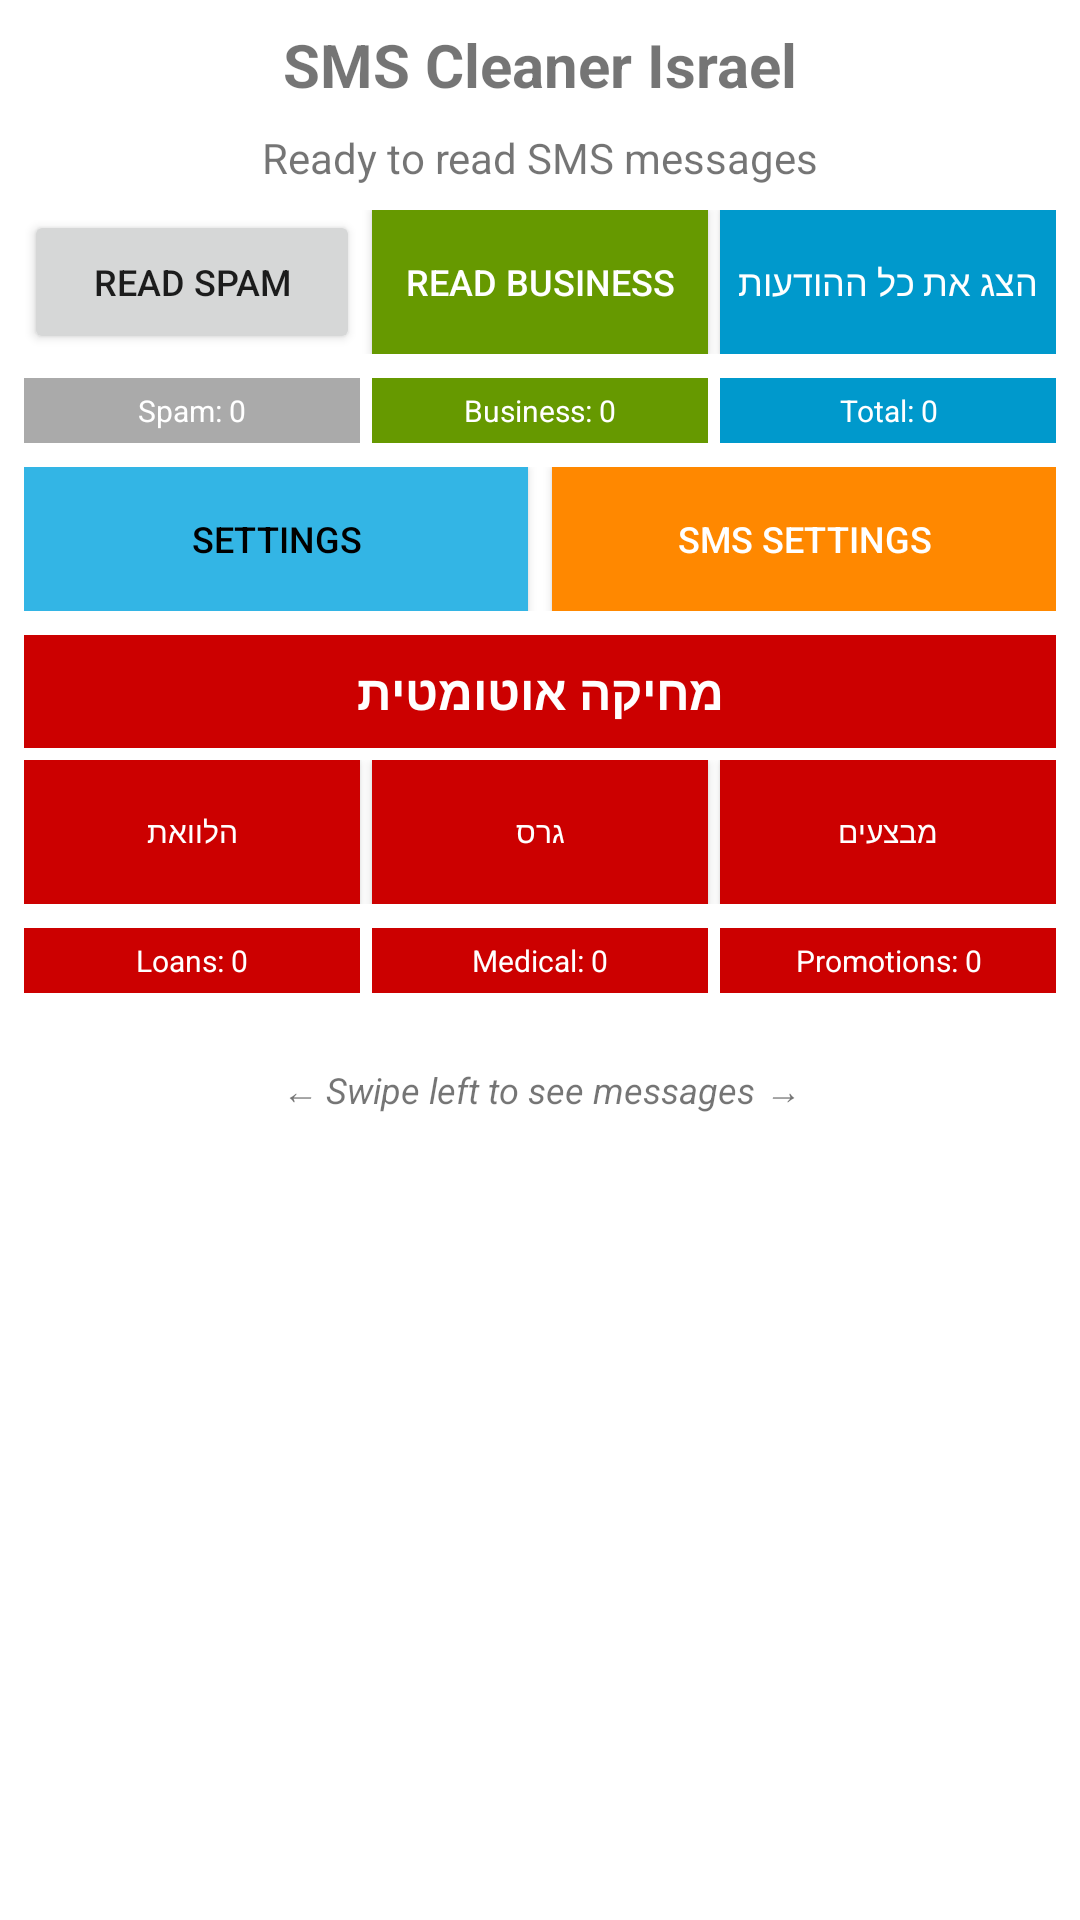

Write the Android layout XML for this screen, with the resource values it uses.
<!-- AndroidManifest.xml: application theme Theme.SMS_Cleaner_Israel -->
<!-- res/layout/fragment_main_screen.xml -->
<?xml version="1.0" encoding="utf-8"?>

<LinearLayout xmlns:android="http://schemas.android.com/apk/res/android"
    xmlns:app="http://schemas.android.com/apk/res-auto"
    android:layout_width="match_parent"
    android:layout_height="match_parent"
    android:orientation="vertical"
    android:padding="8dp">

    <TextView
        android:id="@+id/tvTitle"
        android:layout_width="match_parent"
        android:layout_height="wrap_content"
        android:text="SMS Cleaner Israel"
        android:textSize="20sp"
        android:textStyle="bold"
        android:gravity="center"
        android:layout_marginBottom="8dp" />

    <TextView
        android:id="@+id/tvStatus"
        android:layout_width="match_parent"
        android:layout_height="wrap_content"
        android:text="Ready to read SMS messages"
        android:textSize="14sp"
        android:gravity="center"
        android:layout_marginBottom="8dp" />

    
    <LinearLayout
        android:layout_width="match_parent"
        android:layout_height="wrap_content"
        android:orientation="horizontal"
        android:layout_marginBottom="8dp">

        <Button
            android:id="@+id/btnReadSms"
            android:layout_width="0dp"
            android:layout_height="wrap_content"
            android:layout_weight="1"
            android:text="Read Spam"
            android:textSize="12sp"
            android:layout_marginEnd="2dp" />

        <Button
            android:id="@+id/btnReadSms2"
            android:layout_width="0dp"
            android:layout_height="wrap_content"
            android:layout_weight="1"
            android:text="Read Business"
            android:textSize="12sp"
            android:background="@android:color/holo_green_dark"
            android:textColor="@android:color/white"
            android:layout_marginStart="2dp"
            android:layout_marginEnd="2dp" />

        <Button
            android:id="@+id/btnReadAll"
            android:layout_width="0dp"
            android:layout_height="wrap_content"
            android:layout_weight="1"
            android:background="@android:color/holo_blue_dark"
            android:text="הצג את כל ההודעות"
            android:textColor="@android:color/white"
            android:textSize="12sp"
            android:layout_marginStart="2dp" />

    </LinearLayout>

    
    <LinearLayout
        android:layout_width="match_parent"
        android:layout_height="wrap_content"
        android:orientation="horizontal"
        android:layout_marginBottom="8dp">

        <TextView
            android:id="@+id/tvSpamCount"
            android:layout_width="0dp"
            android:layout_height="wrap_content"
            android:layout_weight="1"
            android:text="Spam: 0"
            android:textSize="10sp"
            android:gravity="center"
            android:background="@android:color/darker_gray"
            android:textColor="@android:color/white"
            android:padding="4dp"
            android:layout_marginEnd="2dp" />

        <TextView
            android:id="@+id/tvBusinessCount"
            android:layout_width="0dp"
            android:layout_height="wrap_content"
            android:layout_weight="1"
            android:text="Business: 0"
            android:textSize="10sp"
            android:gravity="center"
            android:background="@android:color/holo_green_dark"
            android:textColor="@android:color/white"
            android:padding="4dp"
            android:layout_marginStart="2dp"
            android:layout_marginEnd="2dp" />

        <TextView
            android:id="@+id/tvTotalCount"
            android:layout_width="0dp"
            android:layout_height="wrap_content"
            android:layout_weight="1"
            android:text="Total: 0"
            android:textSize="10sp"
            android:gravity="center"
            android:background="@android:color/holo_blue_dark"
            android:textColor="@android:color/white"
            android:padding="4dp"
            android:layout_marginStart="2dp" />

    </LinearLayout>

    
    <LinearLayout
        android:layout_width="match_parent"
        android:layout_height="wrap_content"
        android:orientation="horizontal"
        android:layout_marginBottom="8dp">

        <Button
            android:id="@+id/btnOpenSettings"
            android:layout_width="0dp"
            android:layout_height="wrap_content"
            android:layout_weight="1"
            android:text="Settings"
            android:textSize="12sp"
            android:background="@android:color/holo_blue_light"
            android:textColor="@android:color/black"
            android:layout_marginEnd="4dp" />

        <Button
            android:id="@+id/btnOpenSmsSettings"
            android:layout_width="0dp"
            android:layout_height="wrap_content"
            android:layout_weight="1"
            android:text="SMS Settings"
            android:textSize="12sp"
            android:background="@android:color/holo_orange_dark"
            android:textColor="@android:color/white"
            android:layout_marginStart="4dp" />

    </LinearLayout>

    
    <TextView
        android:layout_width="match_parent"
        android:layout_height="wrap_content"
        android:layout_marginBottom="4dp"
        android:background="@android:color/holo_red_dark"
        android:gravity="center"
        android:padding="8dp"
        android:text="מחיקה אוטומטית"
        android:textColor="@android:color/white"
        android:textSize="16sp"
        android:textStyle="bold" />

    
    <LinearLayout
        android:layout_width="match_parent"
        android:layout_height="wrap_content"
        android:orientation="horizontal"
        android:layout_marginBottom="8dp">

        <Button
            android:id="@+id/btnAutoDeleteLoans"
            android:layout_width="0dp"
            android:layout_height="wrap_content"
            android:layout_marginEnd="2dp"
            android:layout_weight="1"
            android:background="@android:color/holo_red_dark"
            android:text="הלוואת"
            android:textColor="@android:color/white"
            android:textSize="10sp" />

        <Button
            android:id="@+id/btnAutoDeleteMedical"
            android:layout_width="0dp"
            android:layout_height="wrap_content"
            android:layout_marginStart="2dp"
            android:layout_marginEnd="2dp"
            android:layout_weight="1"
            android:background="@android:color/holo_red_dark"
            android:text="גרס"
            android:textColor="@android:color/white"
            android:textSize="10sp" />

        <Button
            android:id="@+id/btnAutoDeletePromotions"
            android:layout_width="0dp"
            android:layout_height="wrap_content"
            android:layout_marginStart="2dp"
            android:layout_weight="1"
            android:background="@android:color/holo_red_dark"
            android:text="מבצעים"
            android:textColor="@android:color/white"
            android:textSize="10sp" />

    </LinearLayout>

    
    <LinearLayout
        android:layout_width="match_parent"
        android:layout_height="wrap_content"
        android:orientation="horizontal"
        android:layout_marginBottom="8dp">

        <TextView
            android:id="@+id/tvLoansCount"
            android:layout_width="0dp"
            android:layout_height="wrap_content"
            android:layout_weight="1"
            android:text="Loans: 0"
            android:textSize="10sp"
            android:gravity="center"
            android:background="@android:color/holo_red_dark"
            android:textColor="@android:color/white"
            android:padding="4dp"
            android:layout_marginEnd="2dp" />

        <TextView
            android:id="@+id/tvMedicalCount"
            android:layout_width="0dp"
            android:layout_height="wrap_content"
            android:layout_weight="1"
            android:text="Medical: 0"
            android:textSize="10sp"
            android:gravity="center"
            android:background="@android:color/holo_red_dark"
            android:textColor="@android:color/white"
            android:padding="4dp"
            android:layout_marginStart="2dp"
            android:layout_marginEnd="2dp" />

        <TextView
            android:id="@+id/tvPromotionsCount"
            android:layout_width="0dp"
            android:layout_height="wrap_content"
            android:layout_weight="1"
            android:text="Promotions: 0"
            android:textSize="10sp"
            android:gravity="center"
            android:background="@android:color/holo_red_dark"
            android:textColor="@android:color/white"
            android:padding="4dp"
            android:layout_marginStart="2dp" />

    </LinearLayout>

    
    <TextView
        android:layout_width="match_parent"
        android:layout_height="wrap_content"
        android:text="← Swipe left to see messages →"
        android:textSize="12sp"
        android:gravity="center"
        android:textStyle="italic"
        android:layout_marginTop="16dp" />

</LinearLayout>
<!-- resources referenced by this layout -->
<resources>
  <style name="Theme.SMS_Cleaner_Israel" parent="Theme.MaterialComponents.DayNight.DarkActionBar">
          
          <item name="colorPrimary">@color/purple_500</item>
          <item name="colorPrimaryVariant">@color/purple_700</item>
          <item name="colorOnPrimary">@color/white</item>
          
          <item name="colorSecondary">@color/teal_200</item>
          <item name="colorSecondaryVariant">@color/teal_700</item>
          <item name="colorOnSecondary">@color/black</item>
          
          <item name="android:statusBarColor">?attr/colorPrimaryVariant</item>
          
      </style>
  <!-- not gathered from this repository: default colours our renderer supplied (Android Studio template values) -->
  <color name="purple_500">#FF6200EE</color>
  <color name="purple_700">#FF3700B3</color>
  <color name="teal_200">#FF03DAC5</color>
  <color name="teal_700">#FF018786</color>
  <color name="black">#FF000000</color>
  <color name="white">#FFFFFFFF</color>
</resources>
